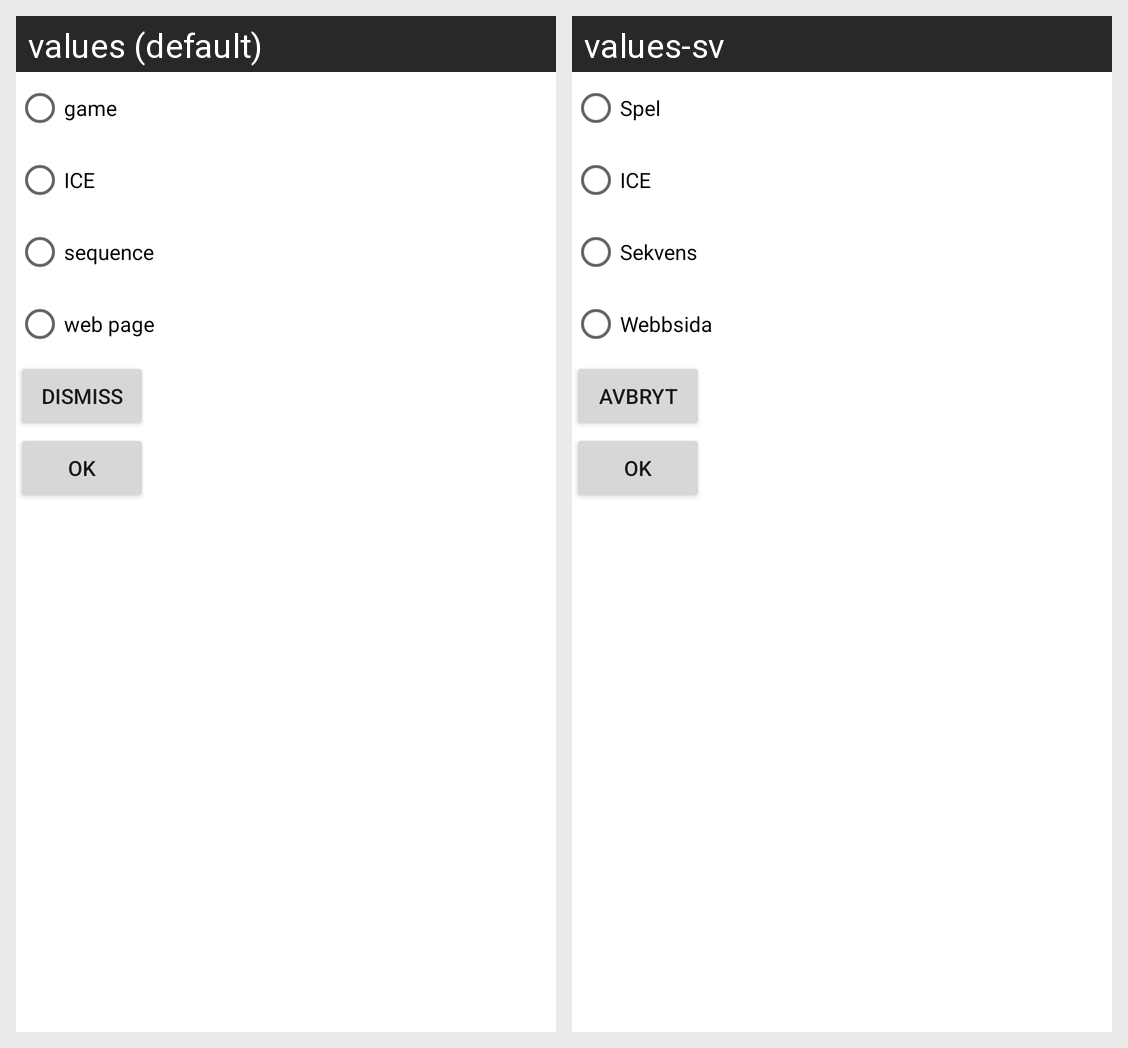

Here is an Android app screen in its default locale and in the app's own translations. Write out the translated-string differences for the strings that appear on this screen.
Android screen res/layout/panic_action_dialog.xml rendered under 2 locales, left to right: values (default), values-sv. Device: Nexus 5 (rendered at 1080×1920; each locale shown at half size, 540×960, under a caption strip naming it); theme Theme.Lucy.
Strings drawn on this screen, with the default value and each locale's value (text and hints the layout hard-codes, and strings that could not be matched under every locale, appear in the picture but are not listed):

game
  values: game
  values-sv: Spel

ice
  values: ICE
  values-sv: ICE

sequence
  values: sequence
  values-sv: Sekvens

web_page
  values: web page
  values-sv: Webbsida

dismiss
  values: dismiss
  values-sv: Avbryt

ok
  values: ok
  values-sv: Ok
